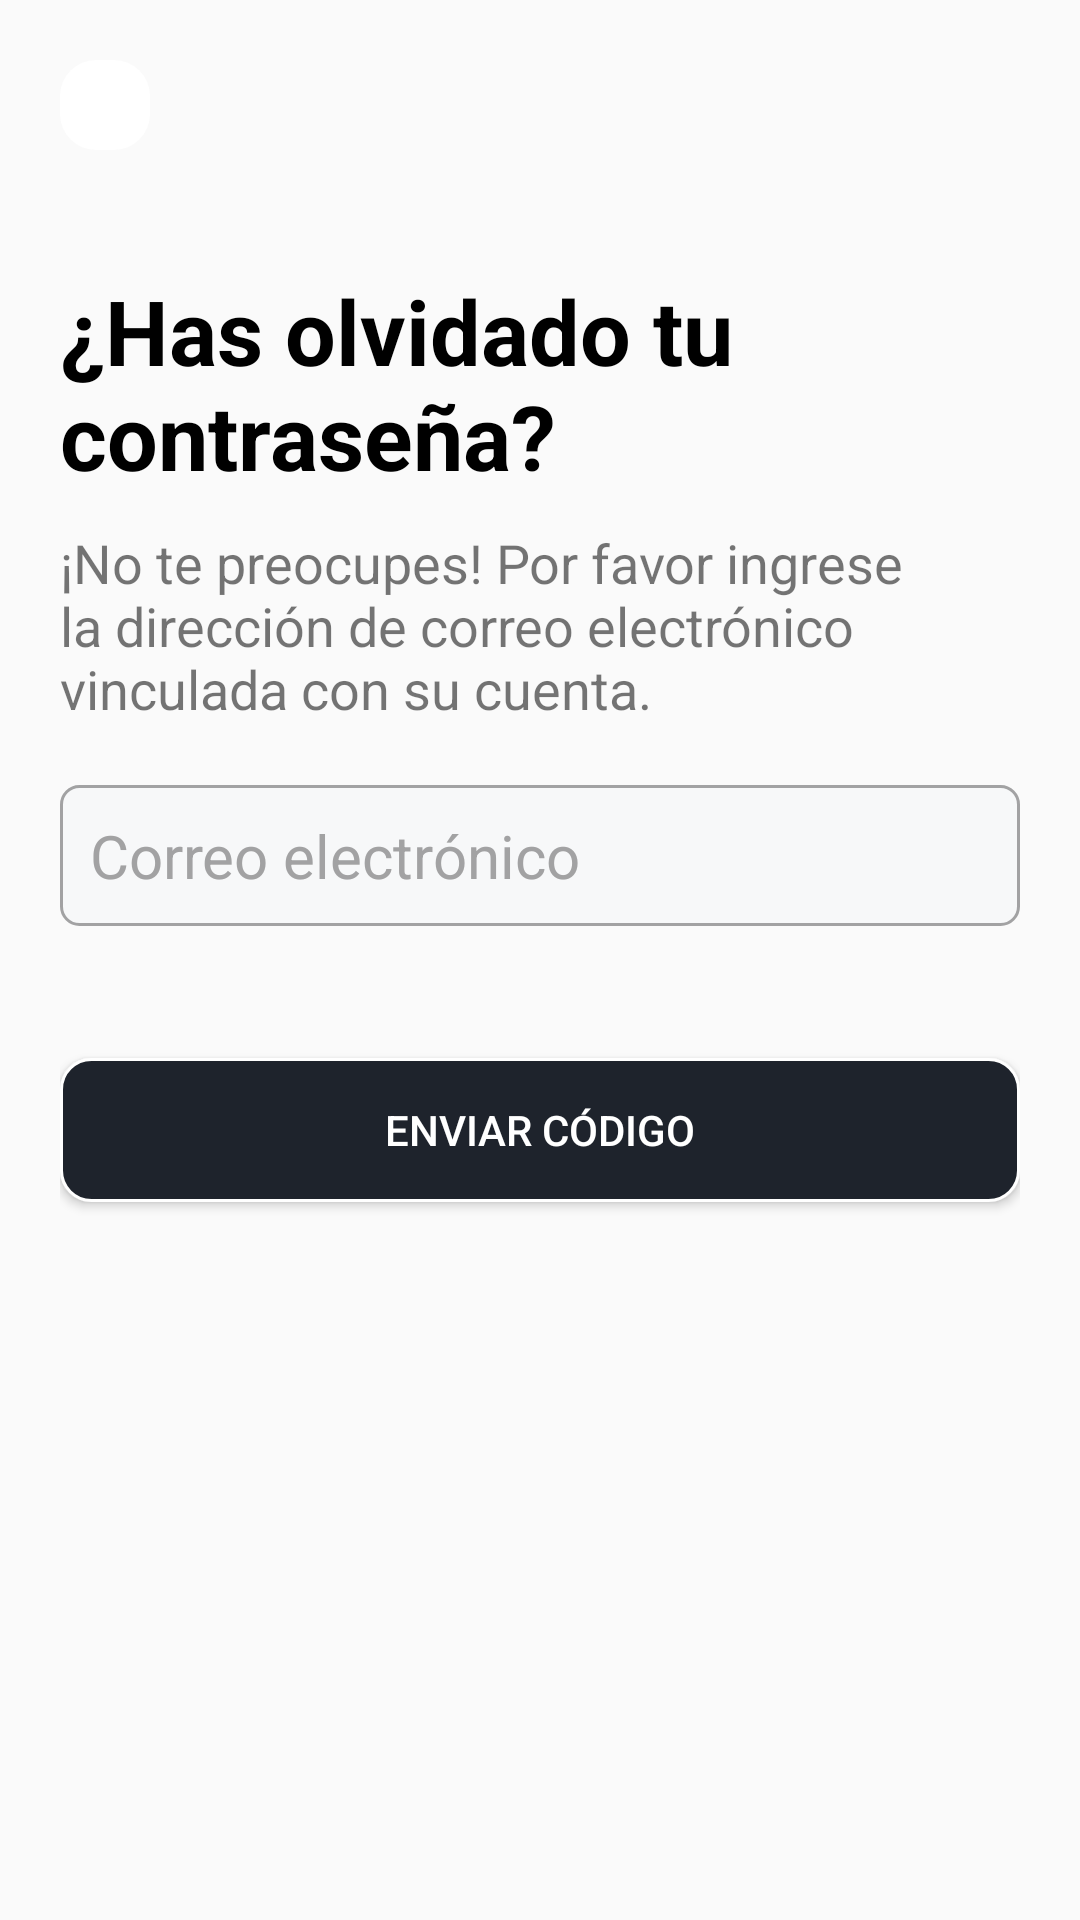

The Android layout XML behind this screen, and the referenced resources:
<!-- AndroidManifest.xml: application theme Theme.IUBAppJG -->
<!-- res/layout/activity_reset_password.xml -->
<?xml version="1.0" encoding="utf-8"?>
<androidx.constraintlayout.widget.ConstraintLayout xmlns:android="http://schemas.android.com/apk/res/android"
    xmlns:app="http://schemas.android.com/apk/res-auto"
    xmlns:tools="http://schemas.android.com/tools"
    android:layout_width="match_parent"
    android:layout_height="match_parent"
    tools:context=".ui.activities.ResetPasswordActivity">
    <LinearLayout
        android:layout_width="match_parent"
        android:layout_height="match_parent"
        android:orientation="vertical"
        android:padding="20dp"
        app:layout_constraintBottom_toBottomOf="parent"
        app:layout_constraintEnd_toEndOf="parent"
        app:layout_constraintStart_toStartOf="parent"
        app:layout_constraintTop_toTopOf="parent">

        <ImageButton
            android:id="@+id/btn_back_reset_password"
            android:layout_width="wrap_content"
            android:layout_height="wrap_content"
            android:layout_marginBottom="30dp"
            android:background="@drawable/button_backgroud_back"
            android:padding="15dp"
            app:srcCompat="@drawable/back_arrow" />

        <TextView
            android:id="@+id/title_reset_password"
            android:layout_width="match_parent"
            android:layout_height="wrap_content"
            android:layout_marginTop="10dp"
            android:layout_marginBottom="10dp"
            android:text="@string/title_reset_password"
            android:textColor="@color/black"
            android:textSize="30sp"
            android:textStyle="bold" />

        <TextView
            android:id="@+id/text_info_password"
            android:layout_width="match_parent"
            android:layout_height="wrap_content"
            android:text="@string/text_info_password"
            android:textSize="18sp" />

        <EditText
            android:id="@+id/inp_email_reset_password"
            android:layout_width="match_parent"
            android:layout_height="wrap_content"
            android:layout_marginTop="20dp"
            android:layout_marginBottom="10dp"
            android:ems="10"
            android:hint="@string/inp_email"
            android:inputType="text"
            android:textColor="@color/black"
            android:textColorHint="@color/btn_back_border"
            android:background="@drawable/inp_radius"
            android:padding="10dp"
            android:textSize="20sp" />

        <LinearLayout
            android:layout_width="match_parent"
            android:layout_height="wrap_content"
            android:layout_marginTop="5sp"
            android:layout_marginBottom="10sp"
            android:orientation="horizontal">

            <TextView
                android:id="@+id/text_error_reset"
                android:layout_width="wrap_content"
                android:layout_height="wrap_content"
                android:layout_weight="1"
                android:textColor="@color/red" />

            <TextView
                android:id="@+id/check_send_email"
                android:layout_width="wrap_content"
                android:layout_height="wrap_content"
                android:layout_weight="1"
                android:textColor="@color/gree" />
        </LinearLayout>

        <Button
            android:id="@+id/btn_reset_password"
            android:layout_width="match_parent"
            android:layout_height="wrap_content"
            android:background="@drawable/button_background_blue"
            android:text="@string/btn_reset_password"
            android:textColor="@color/btn_white"
            android:textSize="14sp" />


    </LinearLayout>
</androidx.constraintlayout.widget.ConstraintLayout>
<!-- resources referenced by this layout -->
<resources>
  <color name="black">#000000</color>
  <color name="btn_back_border">#A2A2A3</color>
  <color name="btn_white">#FFFFFF</color>
  <color name="gree">#4CAF50</color>
  <color name="red">#Ff0000</color>
  <!-- drawable button_backgroud_back (drawable) -->
  <?xml version="1.0" encoding="utf-8"?>
  <shape xmlns:android="http://schemas.android.com/apk/res/android" android:shape="rectangle">
      <corners android:radius="12dp" />
      <solid android:color="@color/btn_white" />
  </shape>
  <!-- drawable button_background_blue (drawable) -->
  <?xml version="1.0" encoding="utf-8"?>
  <shape xmlns:android="http://schemas.android.com/apk/res/android" android:shape="rectangle">
      <corners android:radius="10dp" />
      <solid android:color="@color/btn_blue" />
      <stroke android:width="1dip"
          android:color="@android:color/white"/>
  </shape>
  <!-- drawable inp_radius (drawable) -->
  <?xml version="1.0" encoding="utf-8"?>
  <shape xmlns:android="http://schemas.android.com/apk/res/android" android:shape="rectangle">
      <corners android:radius="6dp" />
      <solid android:color="@color/inp_bacgraund" />
      <stroke android:width="1dip" android:color="@color/btn_back_border"/>
  </shape>
  <string name="btn_reset_password">Enviar código</string>
  <string name="inp_email">Correo electrónico</string>
  <string name="text_info_password">¡No te preocupes! Por favor ingrese la dirección de correo electrónico vinculada con su cuenta.</string>
  <string name="title_reset_password">¿Has olvidado tu contraseña?</string>
  <style name="Theme.IUBAppJG" parent="Base.Theme.IUBAppJG" />
  <color name="btn_blue">#1E232C</color>
  <color name="inp_bacgraund">#F7F8F9</color>
  <style name="Base.Theme.IUBAppJG" parent="Theme.AppCompat.Light.NoActionBar">
          
          
      </style>
</resources>
